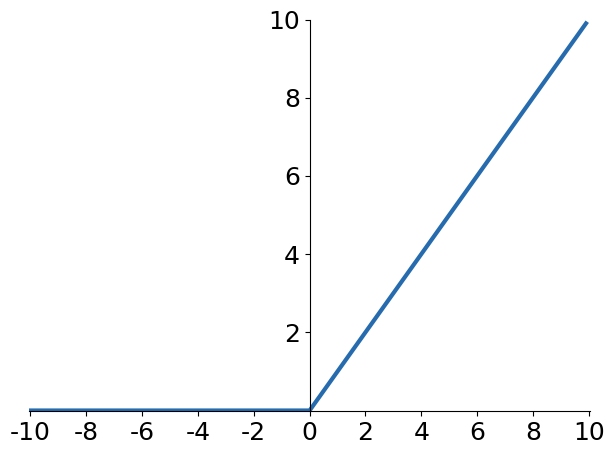

Recreate this plot in Python. (Note: this script raises an exception after producing the figure.)
import numpy as np
import matplotlib.pyplot as plt

# 0 设置字体
plt.rc('font',family='Times New Roman', size=15)

# 1.1 定义sigmoid函数
def sigmoid(x):
    return 1. / (1 + np.exp(-x))
# 1.2 定义tanh函数
def tanh(x):
    return (np.exp(x) - np.exp(-x)) / (np.exp(x) + np.exp(-x))
# 1.3 定义relu函数
def relu(x):
    return np.where(x < 0, 0, x)
# 1.4 定义prelu函数
def prelu(x):
    return np.where(x<0, x * 0.5, x)

# 2.1 定义绘制函数sigmoid函数
def plot_sigmoid():
    x = np.arange(-10, 10, 0.1)
    y = sigmoid(x)
    fig = plt.figure()#如果使用plt.figure(1)表示定位（创建）第一个画板，如果没有参数默认创建一个新的画板，如果plt.figure(figsize = (2,2)) ，表示figure 的大小为宽、长
    ax = fig.add_subplot(111)#表示前面两个1表示1*1大小，最后面一个1表示第1个
    ax.spines['top'].set_color('none')#ax.spines设置坐标轴位置，set_color设置坐标轴边的颜色
    ax.spines['right'].set_color('none')
    ax.spines['left'].set_position(('data', 0))
    ax.plot(x, y,color="#266bae", lw=2.5)#设置曲线颜色，线宽
    plt.xticks(fontsize=18)#设置坐标轴的刻度子字体大小
    plt.yticks(fontsize=18)
    plt.xlim([-10.05, 10.05])#设置坐标轴范围
    plt.ylim([-0.02, 1.02])
    ax.set_yticks([0.2, 0.4, 0.6, 0.8, 1.0])
    plt.tight_layout()#自动调整子图参数
    # plt.show()#显示绘图
    plt.savefig('C:/Users/<user>/Desktop/sigmoid.png', dpi=600, format="png")
# 2.2 定义绘制函数tanh函数
def plot_tanh():
    x = np.arange(-10, 10, 0.1)
    y = tanh(x)
    fig = plt.figure()
    ax = fig.add_subplot(111)
    ax.spines['top'].set_color('none')
    ax.spines['right'].set_color('none')
    ax.spines['left'].set_position(('data', 0))
    ax.spines['bottom'].set_position(('data', 0))
    ax.plot(x, y, color="#266bae", lw=3)
    plt.xticks(fontsize=18)
    plt.yticks(fontsize=18)
    plt.xlim([-10.05, 10.05])
    plt.ylim([-1.02, 1.02])
    ax.set_yticks([-1.0, -0.5, 0.5, 1.0])
    ax.set_xticks([-10, -5, 5, 10])
    plt.tight_layout()
    # plt.show()
    plt.savefig('C:/Users/<user>/Desktop/tanh.png', dpi=600, format="png")
# 2.3 定义绘制函数relu函数
def plot_relu():
    x = np.arange(-10, 10, 0.1)
    y = relu(x)
    fig = plt.figure()
    ax = fig.add_subplot(111)
    ax.spines['top'].set_color('none')
    ax.spines['right'].set_color('none')
    ax.spines['left'].set_position(('data', 0))
    ax.plot(x, y, color="#266bae", lw=3)
    plt.xticks(fontsize=18)
    plt.yticks(fontsize=18)
    plt.xlim([-10.05, 10.05])
    plt.ylim([-0.02, 1.02])
    ax.set_yticks([2, 4, 6, 8, 10])
    ax.set_xticks([-10,-8,-6,-4,-2, 0, 2, 4, 6, 8, 10])
    plt.tight_layout()
    # plt.show()
    plt.savefig('C:/Users/<user>/Desktop/relu.png', dpi=600, format="png")
# 2.4 定义绘制函数prelu函数
def plot_prelu():
    x = np.arange(-10, 10, 0.1)
    y = prelu(x)
    fig = plt.figure()
    ax = fig.add_subplot(111)
    ax.spines['top'].set_color('none')
    ax.spines['right'].set_color('none')
    ax.spines['left'].set_position(('data', 0))
    ax.spines['bottom'].set_position(('data', 0))
    ax.plot(x, y, color="#266bae", lw=3)
    plt.xticks(fontsize=15)
    plt.yticks(fontsize=15)
    plt.tight_layout()
    plt.show()




if __name__ == "__main__":
    # plot_sigmoid()
    # plot_tanh()
    plot_relu()
    # plot_prelu()
